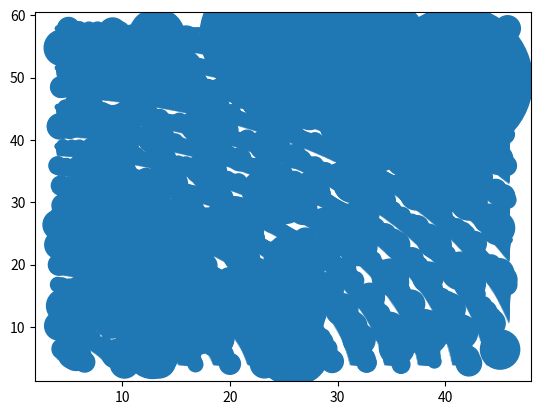

Write the Python code that produced this figure.
import numpy as np
import matplotlib.pyplot as plt
import random

# Create some data to plot
#x = np.linspace(random.randint(1,39), random.randint(1,52), 100)
x = np.arange(random.randint(1,39), random.randint(1,52), 0.1)
#y = np.linspace(random.randint(1,41), random.randint(1,83), 100)
y = np.arange(random.randint(1,41), random.randint(1,83), 0.1)
X, Y = np.meshgrid(x, y)

Z = np.tan(np.sqrt(X**2 + Y**2))
W = np.sin(Z)
V = np.cos(W)
E = np.tan(V)
colorList = ['b','g','r','c','m','y','k','w']
markerList = ['.','o','s','P','X','*','p','D','<','>','^',
              'v','1','2','3','4','+','x','|','_',4,5,6,7,
              '$◐$','$◑$','$◓$','$◒$','$←$','$↑$','$→$','$↓$',]
randColor = random.choice(colorList)
randMarker = random.choice(markerList)

# Plot the data using contour()
plt.scatter(X, Y, Z)

# Show the plot
plt.savefig("scatter.png")
plt.show()